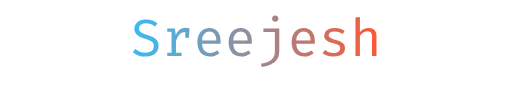
t = 0.00 s
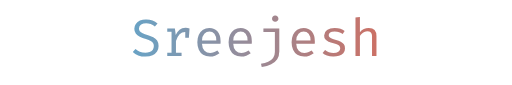
t = 0.63 s
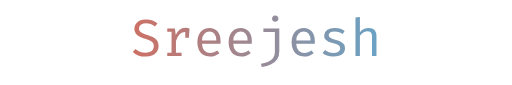
t = 1.88 s
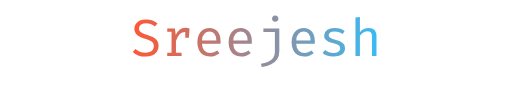
t = 2.50 s
t = 3.13 s: frame unchanged from t = 1.88 s, image omitted
t = 4.38 s: frame unchanged from t = 0.63 s, image omitted

The animated SVG that drew these frames (rendered in a browser with its animation timeline set to each time). Animation: 2 SMIL elements (animate=2); one cycle of 5.00 s, repeats indefinitely.

<svg width="600" height="100" viewBox="0 0 600 100" xmlns="http://www.w3.org/2000/svg">
  <defs>
    <linearGradient id="gradient" x1="0%" y1="0%" x2="100%" y2="0%">
      <stop offset="0%" stop-color="#36BCF7">
        <animate attributeName="stop-color" values="#36BCF7;#FF5733;#36BCF7" dur="5s" repeatCount="indefinite" />
      </stop>
      <stop offset="100%" stop-color="#FF5733">
        <animate attributeName="stop-color" values="#FF5733;#36BCF7;#FF5733" dur="5s" repeatCount="indefinite" />
      </stop>
    </linearGradient>
  </defs>
  <text x="50%" y="50%" dominant-baseline="middle" text-anchor="middle" font-family="Fira Code, monospace" font-size="60" fill="url(#gradient)">
    Sreejesh
  </text>
</svg>
